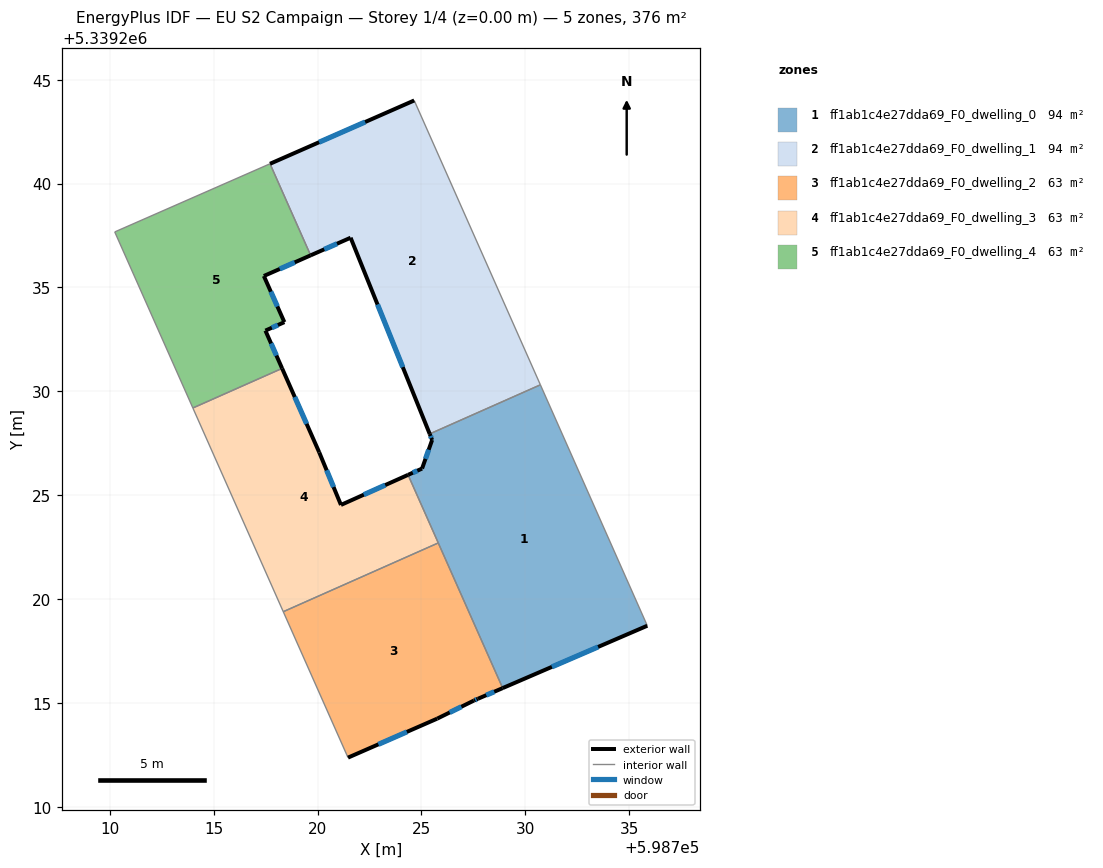
=== STOREY PLAN SPEC (per zone: floor XY polygon, exterior-wall plan segments, windows/doors) ===
zone 1: ff1ab1c4e27dda69_F0_dwelling_0  (94.0 m²)
  floor: (598730.72, 5339230.31) (598735.87, 5339218.71) (598728.91, 5339215.71) (598724.35, 5339225.98) (598725.03, 5339226.28) (598725.51, 5339227.66) (598725.40, 5339227.95)
  exterior wall: (598725.40, 5339227.95) – (598725.51, 5339227.66)  [0.3 m]
    window: (598725.44, 5339227.85) – (598725.47, 5339227.75)  [0.1 m²]
  exterior wall: (598728.91, 5339215.71) – (598735.87, 5339218.71)  [7.6 m]
    window: (598731.28, 5339216.73) – (598733.50, 5339217.69)  [2.3 m²]
  exterior wall: (598725.03, 5339226.28) – (598724.35, 5339225.98)  [0.7 m]
    window: (598724.80, 5339226.18) – (598724.58, 5339226.08)  [0.2 m²]
  exterior wall: (598725.51, 5339227.66) – (598725.03, 5339226.28)  [1.5 m]
    window: (598725.35, 5339227.19) – (598725.19, 5339226.75)  [0.4 m²]
  interior walls: 4
zone 2: ff1ab1c4e27dda69_F0_dwelling_1  (94.0 m²)
  floor: (598724.65, 5339244.00) (598730.72, 5339230.31) (598725.40, 5339227.95) (598721.59, 5339237.39) (598719.67, 5339236.54) (598717.71, 5339240.95)
  exterior wall: (598724.65, 5339244.00) – (598717.71, 5339240.95)  [7.6 m]
    window: (598722.29, 5339242.96) – (598720.07, 5339241.99)  [2.3 m²]
  exterior wall: (598721.59, 5339237.39) – (598725.40, 5339227.95)  [10.2 m]
    window: (598722.88, 5339234.18) – (598724.10, 5339231.16)  [3.1 m²]
  exterior wall: (598719.67, 5339236.54) – (598721.59, 5339237.39)  [2.1 m]
    window: (598720.32, 5339236.83) – (598720.93, 5339237.10)  [0.6 m²]
  interior walls: 3
zone 3: ff1ab1c4e27dda69_F0_dwelling_2  (62.7 m²)
  floor: (598725.81, 5339222.70) (598728.91, 5339215.71) (598727.71, 5339215.19) (598727.52, 5339215.11) (598725.76, 5339214.24) (598721.46, 5339212.36) (598718.35, 5339219.39)
  exterior wall: (598727.71, 5339215.19) – (598728.91, 5339215.71)  [1.3 m]
    window: (598728.12, 5339215.37) – (598728.50, 5339215.53)  [0.4 m²]
  exterior wall: (598727.52, 5339215.11) – (598727.71, 5339215.19)  [0.2 m]
    window: (598727.59, 5339215.14) – (598727.65, 5339215.17)  [0.1 m²]
  exterior wall: (598725.76, 5339214.24) – (598727.52, 5339215.11)  [2.0 m]
    window: (598726.36, 5339214.54) – (598726.92, 5339214.81)  [0.6 m²]
  exterior wall: (598721.46, 5339212.36) – (598725.76, 5339214.24)  [4.7 m]
    window: (598722.92, 5339213.00) – (598724.30, 5339213.60)  [1.4 m²]
  interior walls: 3
zone 4: ff1ab1c4e27dda69_F0_dwelling_3  (62.7 m²)
  floor: (598724.35, 5339225.98) (598725.81, 5339222.70) (598718.35, 5339219.39) (598713.99, 5339229.20) (598718.29, 5339231.10) (598720.08, 5339227.06) (598721.12, 5339224.53)
  exterior wall: (598721.12, 5339224.53) – (598720.08, 5339227.06)  [2.7 m]
    window: (598720.77, 5339225.39) – (598720.43, 5339226.20)  [0.8 m²]
  exterior wall: (598724.35, 5339225.98) – (598721.12, 5339224.53)  [3.5 m]
    window: (598723.26, 5339225.48) – (598722.22, 5339225.02)  [1.1 m²]
  exterior wall: (598720.08, 5339227.06) – (598718.29, 5339231.10)  [4.4 m]
    window: (598719.47, 5339228.43) – (598718.90, 5339229.73)  [1.4 m²]
  interior walls: 4
zone 5: ff1ab1c4e27dda69_F0_dwelling_4  (62.7 m²)
  floor: (598717.71, 5339240.95) (598719.67, 5339236.54) (598717.41, 5339235.55) (598718.40, 5339233.33) (598717.49, 5339232.92) (598718.29, 5339231.10) (598713.99, 5339229.20) (598710.23, 5339237.67)
  exterior wall: (598717.41, 5339235.55) – (598719.67, 5339236.54)  [2.5 m]
    window: (598718.18, 5339235.89) – (598718.90, 5339236.21)  [0.8 m²]
  exterior wall: (598718.40, 5339233.33) – (598717.41, 5339235.55)  [2.4 m]
    window: (598718.06, 5339234.08) – (598717.75, 5339234.79)  [0.7 m²]
  exterior wall: (598717.49, 5339232.92) – (598718.40, 5339233.33)  [1.0 m]
    window: (598717.80, 5339233.06) – (598718.09, 5339233.19)  [0.3 m²]
  exterior wall: (598718.29, 5339231.10) – (598717.49, 5339232.92)  [2.0 m]
    window: (598718.02, 5339231.72) – (598717.76, 5339232.30)  [0.6 m²]
  interior walls: 4

=== DERIVED (storey summary) ===
Building: EU S2 Campaign
Storey: 1 of 4  (floor level z = 0.00 m)
Storey gross floor area: 376.2 m²
Zones on this storey: 5
  - ff1ab1c4e27dda69_F0_dwelling_0: floor 94.0 m²; exterior wall 10.1 m (30.3 m²); 4 window(s) 3.1 m²; WWR 10.2%
  - ff1ab1c4e27dda69_F0_dwelling_1: floor 94.0 m²; exterior wall 19.9 m (59.6 m²); 3 window(s) 6.1 m²; WWR 10.2%
  - ff1ab1c4e27dda69_F0_dwelling_2: floor 62.7 m²; exterior wall 8.2 m (24.5 m²); 4 window(s) 2.5 m²; WWR 10.2%
  - ff1ab1c4e27dda69_F0_dwelling_3: floor 62.7 m²; exterior wall 10.7 m (32.1 m²); 3 window(s) 3.3 m²; WWR 10.2%
  - ff1ab1c4e27dda69_F0_dwelling_4: floor 62.7 m²; exterior wall 7.9 m (23.7 m²); 4 window(s) 2.4 m²; WWR 10.2%
Zone adjacency (shared interzone walls):
  - ff1ab1c4e27dda69_F0_dwelling_0 ↔ ff1ab1c4e27dda69_F0_dwelling_1
  - ff1ab1c4e27dda69_F0_dwelling_0 ↔ ff1ab1c4e27dda69_F0_dwelling_2
  - ff1ab1c4e27dda69_F0_dwelling_0 ↔ ff1ab1c4e27dda69_F0_dwelling_3
  - ff1ab1c4e27dda69_F0_dwelling_1 ↔ ff1ab1c4e27dda69_F0_dwelling_4
  - ff1ab1c4e27dda69_F0_dwelling_2 ↔ ff1ab1c4e27dda69_F0_dwelling_3
  - ff1ab1c4e27dda69_F0_dwelling_3 ↔ ff1ab1c4e27dda69_F0_dwelling_4